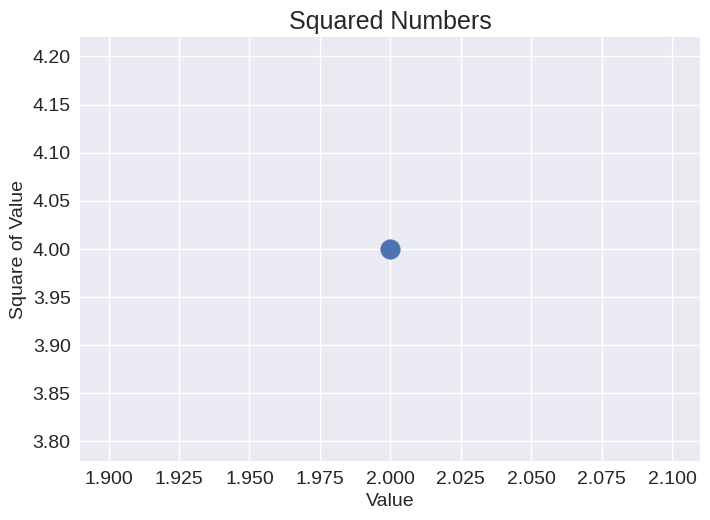

The script that saved this image:
"""Lesson 1.6 - An Improved Scatter Graph"""

import matplotlib.pyplot as plt

plt.style.use("seaborn-v0_8")
fig, ax = plt.subplots()

# Adding a value for s (size) increases the diameter of the point
ax.scatter(2, 4, s=200)

# Set chart title and label the axes.
ax.set_title("Squared Numbers", fontsize = 18)
ax.set_xlabel("Value", fontsize = 14)
ax.set_ylabel("Square of Value", fontsize = 14)

# Set size of tick labels.
ax.tick_params(axis = "both", labelsize = 14)

plt.show()
